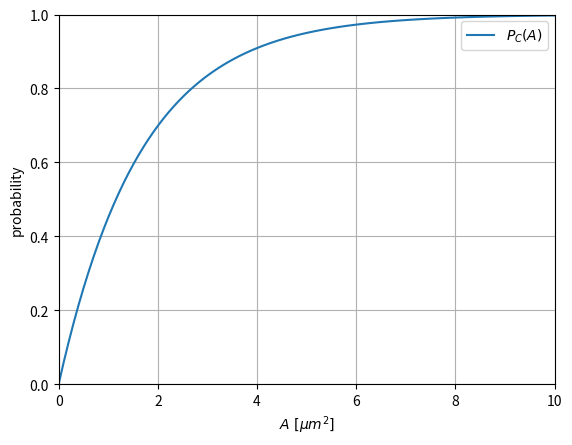

Write the Python code that produced this figure.
import matplotlib.pyplot as plt
import numpy as np

rho = 0.6
alpha = 54.7 * np.pi / 180

xEnd = 10

xs = np.linspace(0, xEnd,100)
ys = 1-np.exp(-rho*xs)

plt.xlim([0,xEnd])
plt.ylim([0,1])
plt.plot(xs, ys, label="$P_C(A)$")
# plt.title("Spawning Probability")
plt.xlabel("$A\ [\mu m^2]$")
plt.ylabel("probability")
plt.legend()
plt.grid()
plt.savefig("spawning-probability.png", bbox_inches='tight')
plt.show()